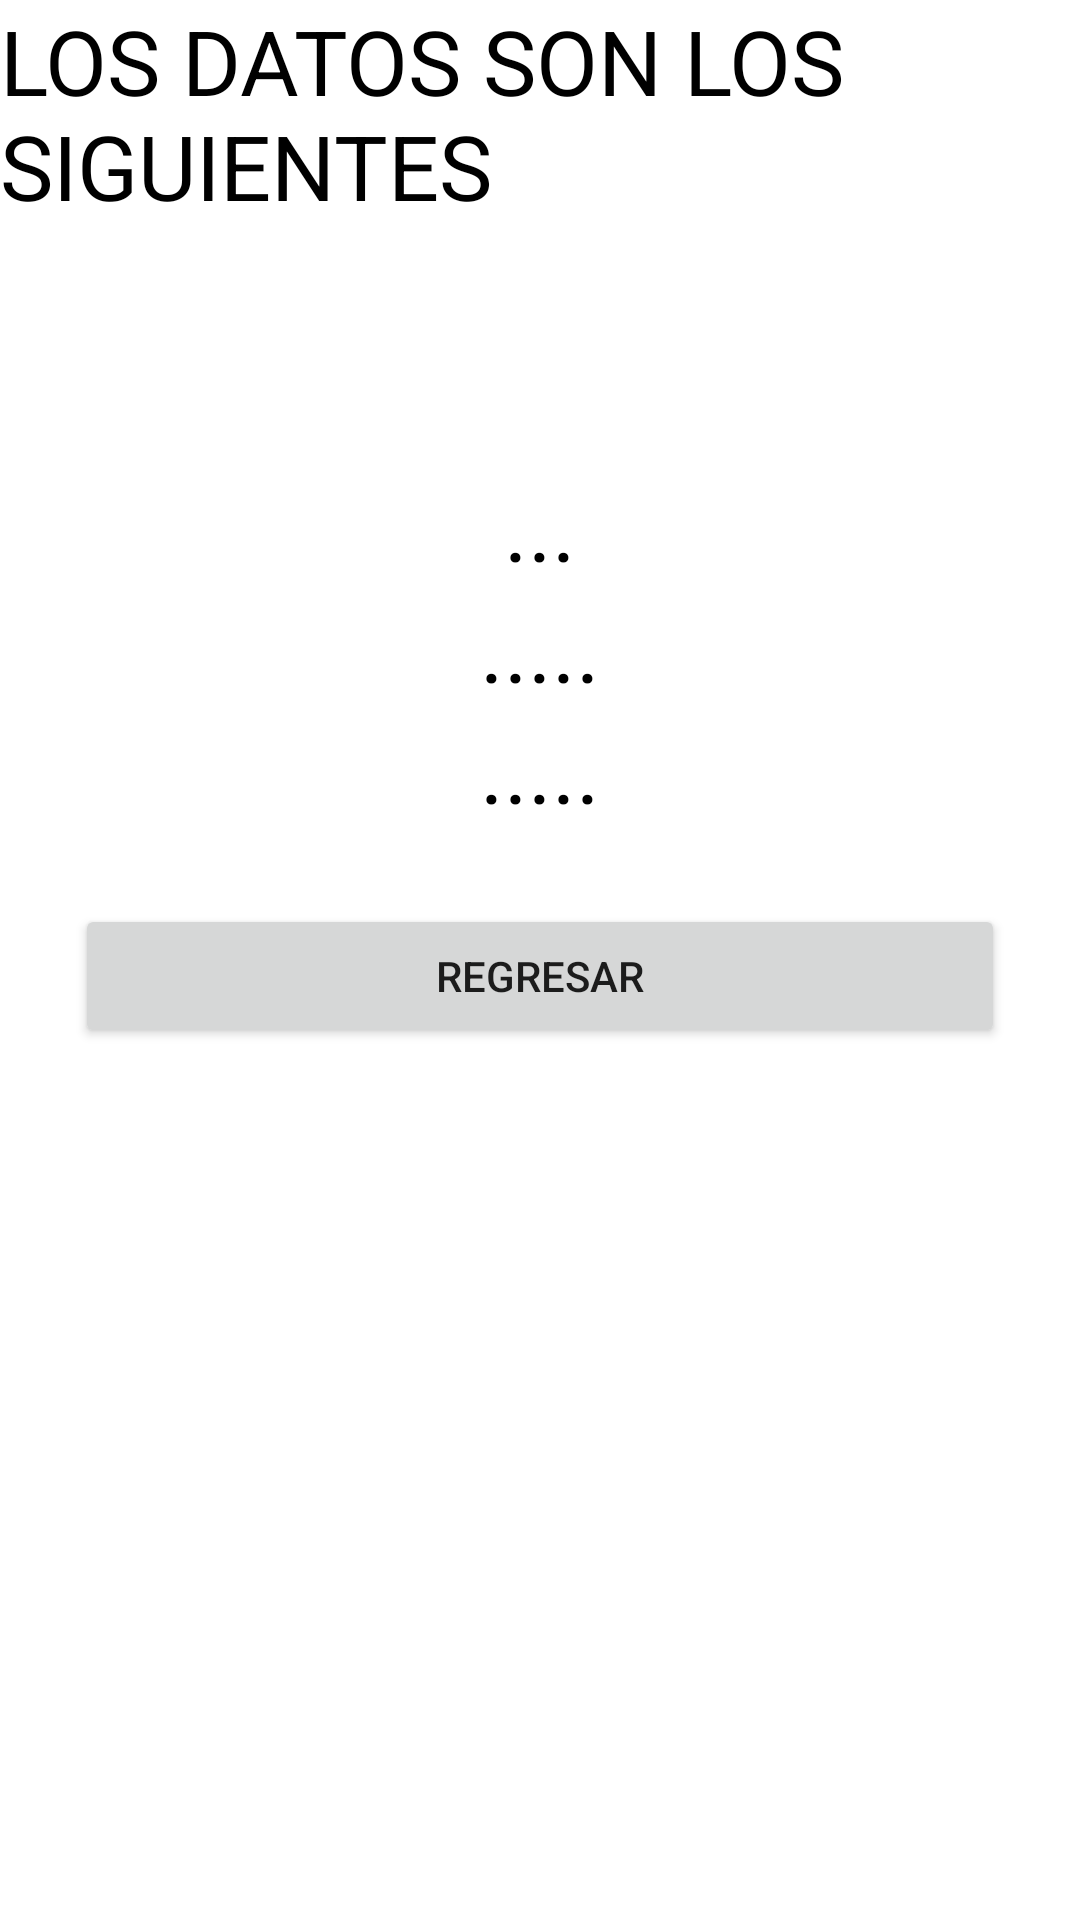

Produce the Android XML layout that renders to this screen, including the resource entries it uses.
<!-- AndroidManifest.xml: application theme Theme.ActividadAnio -->
<!-- res/layout/activity_anios.xml -->
<?xml version="1.0" encoding="utf-8"?>
<LinearLayout xmlns:android="http://schemas.android.com/apk/res/android"
    xmlns:app="http://schemas.android.com/apk/res-auto"
    xmlns:tools="http://schemas.android.com/tools"
    android:layout_width="match_parent"
    android:layout_height="match_parent"
    android:orientation="vertical"
    tools:context=".Anios">



    <TextView

        android:layout_width="wrap_content"
        android:layout_height="wrap_content"
        android:text="LOS DATOS SON LOS SIGUIENTES"
        android:textSize="30sp"
        android:layout_gravity="center"
        android:textColor="@color/black"
        android:layout_marginBottom="55sp"
       />


    <ImageView
        android:id="@+id/imageView2"
        android:layout_width="match_parent"
        android:layout_height="wrap_content"
        app:srcCompat="@drawable/calendario"
        android:layout_marginBottom="25sp"/>

    <TextView
        android:id="@+id/Valor1"
        android:layout_width="wrap_content"
        android:layout_height="wrap_content"
        android:text="..."
        android:textSize="30sp"
        android:layout_gravity="center"
        android:textColor="@color/black"
        />
    <TextView
        android:id="@+id/Valor2"
        android:layout_width="wrap_content"
        android:layout_height="wrap_content"
        android:text="....."
        android:textSize="30sp"
        android:layout_gravity="center"
        android:textColor="@color/black"
        />

    <TextView
        android:id="@+id/Valor3"
        android:layout_width="wrap_content"
        android:layout_height="wrap_content"
        android:text="....."
        android:layout_gravity="center"
        android:textColor="@color/black"
        android:textSize="30sp" />

    <Button
        android:id="@+id/regresar"
        android:layout_width="match_parent"
        android:layout_height="wrap_content"
        android:text="Regresar"
        android:layout_marginBottom="55sp"
        android:layout_margin="25sp"/>
</LinearLayout>
<!-- resources referenced by this layout -->
<resources>
  <style name="Theme.ActividadAnio" parent="Theme.MaterialComponents.DayNight.DarkActionBar">
          
          <item name="colorPrimary">@color/purple_500</item>
          <item name="colorPrimaryVariant">@color/purple_700</item>
          <item name="colorOnPrimary">@color/white</item>
          
          <item name="colorSecondary">@color/teal_200</item>
          <item name="colorSecondaryVariant">@color/teal_700</item>
          <item name="colorOnSecondary">@color/black</item>
          
          <item name="android:statusBarColor" tools:targetApi="l">?attr/colorPrimaryVariant</item>
          
      </style>
  <!-- not gathered from this repository: default colours our renderer supplied (Android Studio template values) -->
  <color name="purple_500">#FF6200EE</color>
  <color name="purple_700">#FF3700B3</color>
  <color name="teal_200">#FF03DAC5</color>
  <color name="teal_700">#FF018786</color>
  <color name="black">#FF000000</color>
  <color name="white">#FFFFFFFF</color>
</resources>
